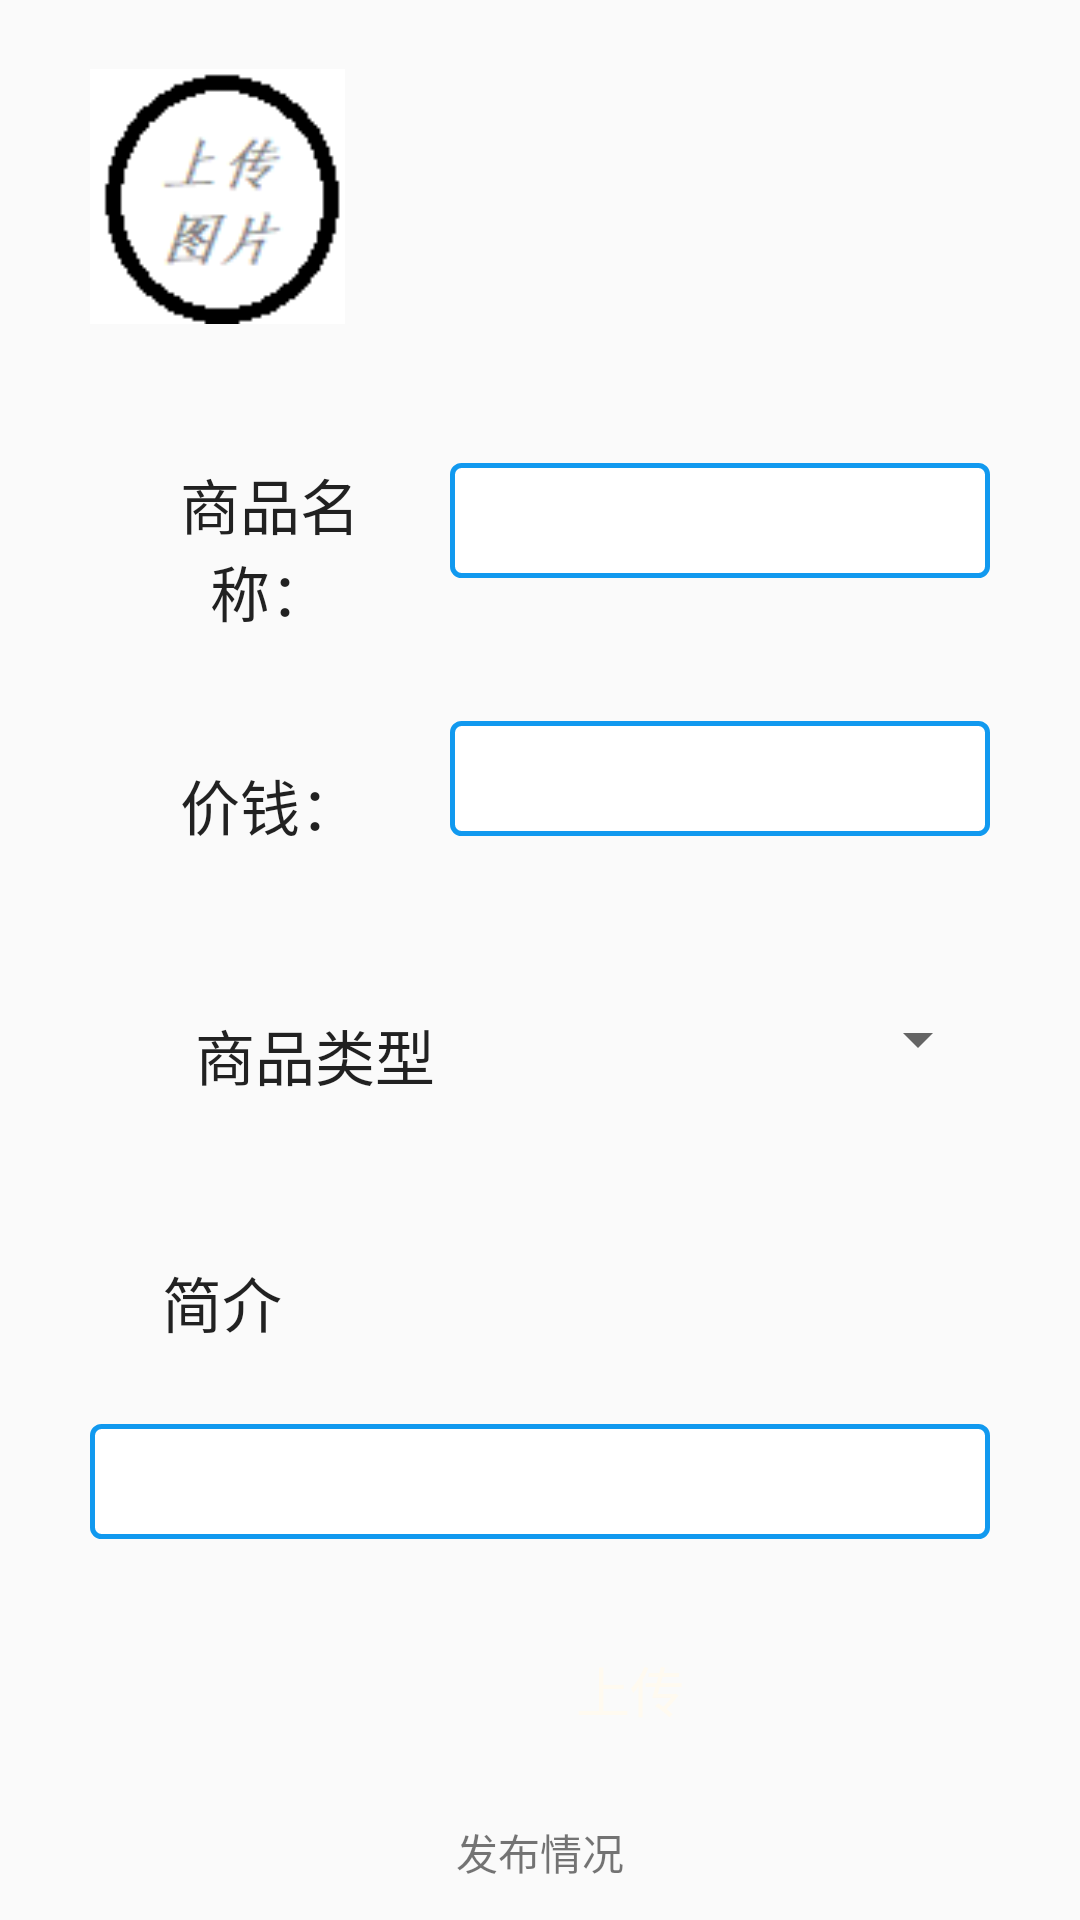

Reconstruct the res/layout file that produces this screen, plus the resources it refers to.
<!-- AndroidManifest.xml: application theme AppTheme -->
<!-- res/layout/activity_fabu.xml -->
<LinearLayout xmlns:android="http://schemas.android.com/apk/res/android"
    xmlns:app="http://schemas.android.com/apk/res-auto"
    android:orientation="vertical"
    android:layout_width="match_parent"
    android:layout_height="match_parent">


    <LinearLayout
        android:layout_width="350dp"
        android:layout_height="131dp"
        android:layout_marginLeft="30dp"

        android:gravity="center_vertical"
        android:orientation="horizontal">
        <ImageView
            android:id="@+id/imagekkk"
            android:layout_width="85dp"
            android:layout_height="85dp"

            android:background="@drawable/upload" />
        <ImageView
            android:id="@+id/ul1"
            android:layout_width="85dp"
            android:layout_height="85dp"
        />

        <ImageView
            android:id="@+id/ul2"
            android:layout_width="85dp"
            android:layout_height="85dp"


            />

        <ImageView
            android:id="@+id/ul3"
            android:layout_width="85dp"
            android:layout_height="85dp"
          />


    </LinearLayout>



    <LinearLayout
        android:layout_width="380dp"
        android:layout_height="85dp"
        android:gravity="center_vertical"
        android:orientation="horizontal">

        <TextView
            android:id="@+id/namet"
            style="@style/Base.MaterialAlertDialog.MaterialComponents.Title.Panel"
            android:layout_width="150dp"
            android:layout_height="wrap_content"
            android:layout_marginLeft="30dp"
            android:layout_weight="1"
            android:text="商品名称："
            android:textAlignment="center"
            android:textSize="@dimen/largerPadding" />

        <EditText
            android:id="@+id/namee"
            android:layout_width="180dp"
            android:layout_height="wrap_content"
            android:layout_marginRight="50dp"
            android:background="@drawable/edittext1">

        </EditText>
    </LinearLayout>

    <LinearLayout
        android:layout_width="380dp"
        android:layout_height="87dp"
        android:gravity="center_vertical"
        android:orientation="horizontal">

        <TextView
            android:id="@+id/pricet"
            style="@style/Base.MaterialAlertDialog.MaterialComponents.Title.Panel"
            android:layout_width="150dp"
            android:layout_height="wrap_content"
            android:layout_marginLeft="30dp"
            android:layout_weight="1"
            android:text="价钱："
            android:textAlignment="center"
            android:textSize="@dimen/largerPadding" />

        <EditText
            android:id="@+id/pricee"
            android:layout_width="180dp"
            android:layout_height="wrap_content"
            android:layout_marginRight="50dp"
            android:background="@drawable/edittext1">

        </EditText>
    </LinearLayout>
    <LinearLayout
        android:layout_width="380dp"
        android:layout_height="87dp"
        android:gravity="center_vertical"
        android:orientation="horizontal">

        <TextView
            android:id="@+id/tpyet"
            style="@style/Base.MaterialAlertDialog.MaterialComponents.Title.Panel"
            android:layout_width="150dp"
            android:layout_height="55dp"
            android:layout_marginLeft="30dp"
            android:layout_weight="1"
            android:text="商品类型"
            android:textAlignment="center"
            android:textSize="@dimen/largerPadding" />

        <Spinner
            android:id = "@+id/typee"
            android:layout_width="150dp"
            android:layout_height="wrap_content"
            android:layout_marginRight="50dp"
        >
        </Spinner >


    </LinearLayout>

    <LinearLayout
        android:layout_width="380dp"
        android:layout_height="78dp"
        android:gravity="center_vertical"
        android:orientation="horizontal">

        <TextView
            android:id="@+id/say"
            style="@style/Base.MaterialAlertDialog.MaterialComponents.Title.Panel"
            android:layout_width="150dp"
            android:layout_height="55dp"
            android:layout_marginLeft="30dp"
            android:layout_weight="1"
            android:text="简介"
            android:textAlignment="textStart"
            android:textSize="@dimen/largerPadding" />


    </LinearLayout>


    <LinearLayout
        android:layout_width="380dp"
        android:layout_height="52dp"
        android:gravity="center_vertical"
        android:orientation="horizontal">

        <EditText
            android:id="@+id/saye"
            android:layout_width="300dp"
            android:layout_height="wrap_content"
            android:layout_marginLeft="30dp"
            android:layout_marginTop="0dp"
            android:layout_marginRight="100dp"
            android:background="@drawable/edittext1">

        </EditText>
    </LinearLayout>
    <LinearLayout
        android:layout_width="380dp"
        android:layout_height="87dp"
        android:gravity="center_vertical"
        android:orientation="horizontal">

        <Button
            android:id="@+id/upload"
            style="@style/bigConfirmButton"
            android:layout_width="100dp"
            android:text="上传"
            android:layout_marginLeft="160dp"
            android:textAlignment="center"></Button>
    </LinearLayout>

    <TextView
        android:id="@+id/fabuqingkuang"
        android:layout_width="match_parent"
        android:layout_height="wrap_content"
        android:text="发布情况"
        android:textAlignment="center" />
</LinearLayout>
<!-- resources referenced by this layout -->
<resources>
  <dimen name="largerPadding">20dp</dimen>
  <!-- drawable edittext1 (drawable) -->
  <?xml version="1.0" encoding="utf-8"?>
       <shape xmlns:android="http://schemas.android.com/apk/res/android"
           android:shape="rectangle"
           android:layout_height="50dp"
           android:layout_width="300dp">
  
          <padding
               android:bottom="7dp"
               android:left="7dp"
               android:right="7dp"
               android:top="7dp" />
           
           <corners android:radius="3dp" />
           <stroke
               android:width="5px"
               android:color="#1199EF" />
  
           <solid android:color="@color/white" />
  
       </shape>
  <!-- drawable upload: png bitmap (drawable, 1834 bytes) -->
  <style name="bigConfirmButton" parent="@style/bigconfrimButton">
          <item name="android:background">@drawable/bg_btn_style_red</item>
      </style>
  <style name="AppTheme" parent="Theme.AppCompat.Light.NoActionBar">
          
          <item name="colorPrimary">@color/colorPrimary</item>
          <item name="colorPrimaryDark">@color/colorPrimaryDark</item>
          <item name="colorAccent">@color/colorAccent</item>
      </style>
  <color name="white">#FFFFFF</color>
  <style name="bigconfrimButton">
          <item name="android:textSize">@dimen/bigButtonTextSize</item>
          <item name="android:textColor">@color/floralwhite</item>
          <item name="android:gravity">center</item>
          <item name="android:paddingLeft">@dimen/largePadding</item>
          <item name="android:paddingRight">@dimen/largePadding</item>
          <item name="android:layout_width">match_parent</item>
          <item name="android:layout_height">wrap_content</item>
          <item name="android:minHeight">@dimen/normalButtonHeight</item>
      </style>
  <color name="colorPrimary">#eb4f38</color>
  <color name="colorPrimaryDark">#009688</color>
  <color name="colorAccent">#D81B60</color>
  <dimen name="bigButtonTextSize">18dp</dimen>
  <color name="floralwhite">#FFFAF0</color>
  <dimen name="largePadding">16dp</dimen>
  <dimen name="normalButtonHeight">48dp</dimen>
</resources>
